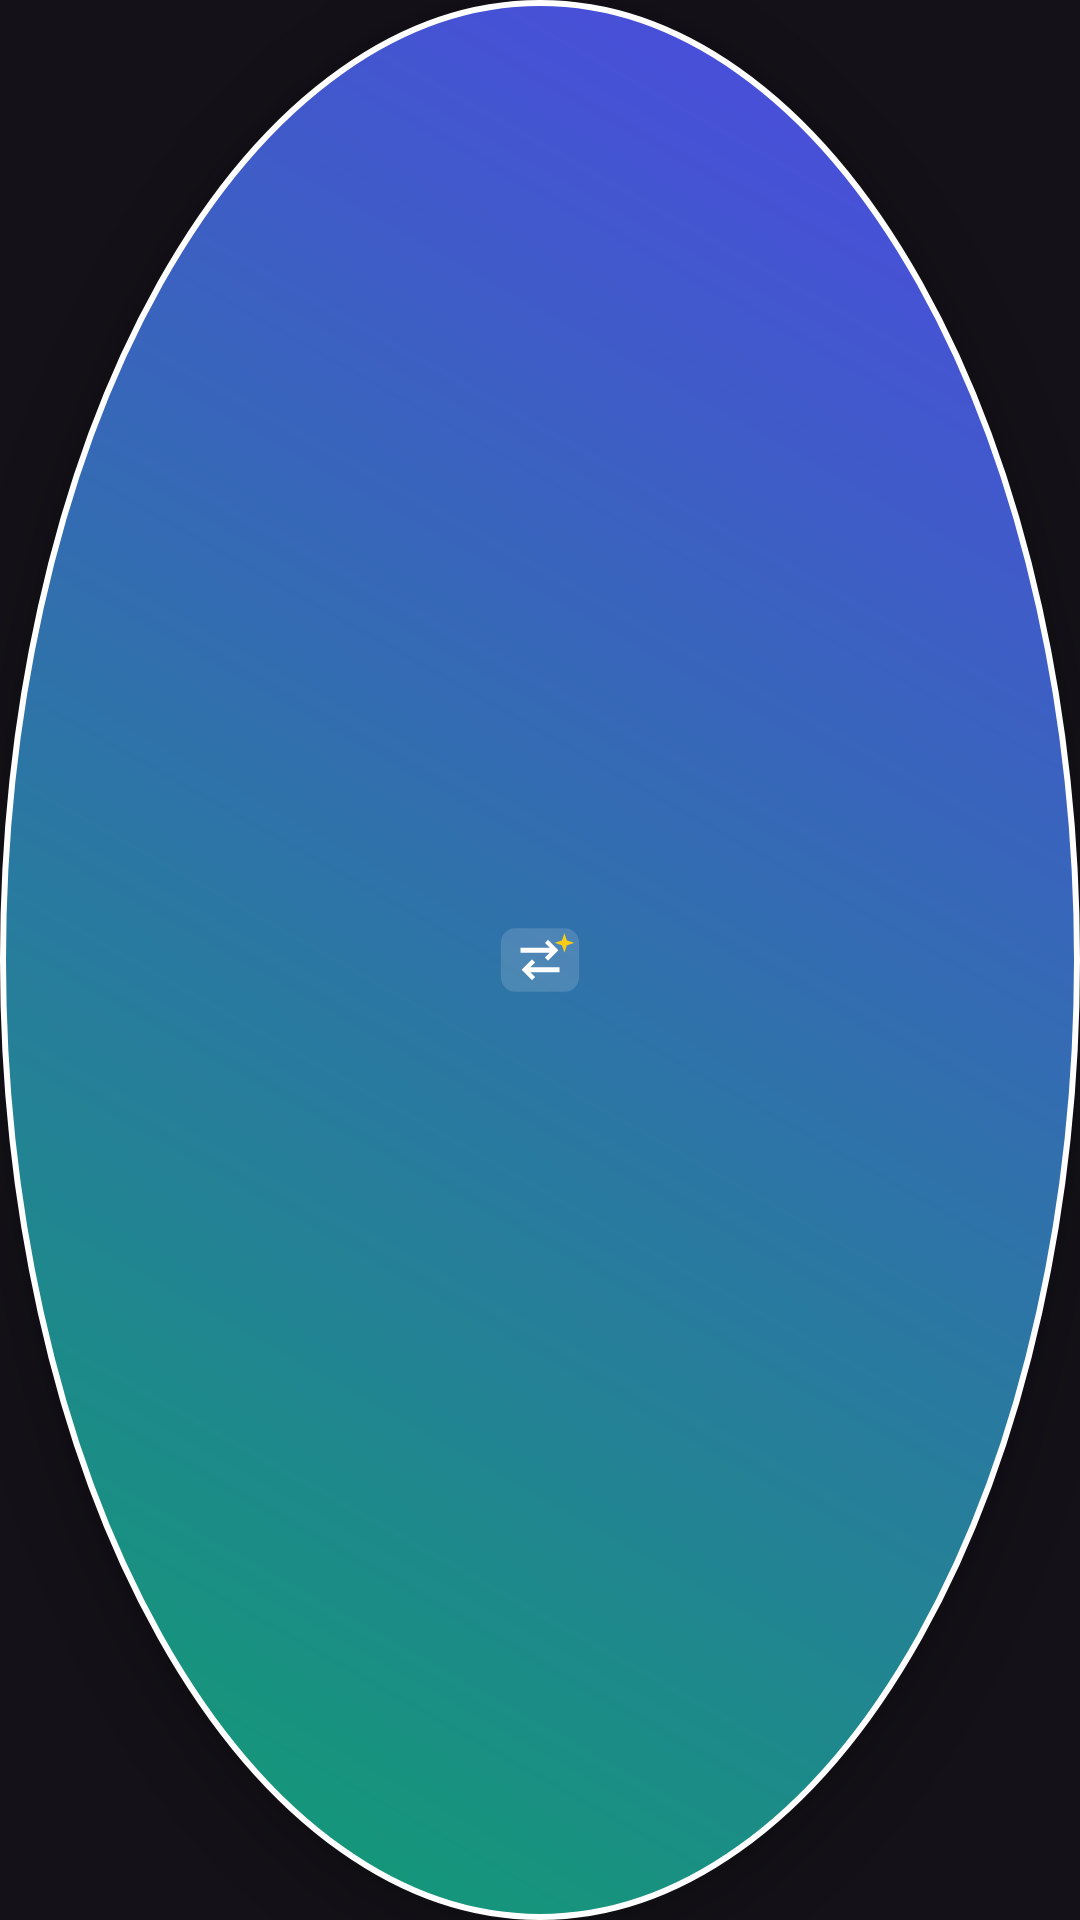

Here is an Android app screen rendered from its layout file. Give the layout XML and the strings, colors and styles it references.
<!-- AndroidManifest.xml: application theme Theme.BnEngAssistant -->
<!-- res/layout/floating_bubble.xml -->
<?xml version="1.0" encoding="utf-8"?>
<FrameLayout xmlns:android="http://schemas.android.com/apk/res/android"
    android:layout_width="44dp"
    android:layout_height="44dp"
    android:background="@drawable/rounded_brand_bg"
    android:elevation="10dp">

    <ImageView
        android:id="@+id/ivBubbleLogo"
        android:layout_width="44dp"
        android:layout_height="44dp"
        android:layout_gravity="center"
        android:contentDescription="BN-ENG AI Assistant"
        android:scaleType="centerInside"
        android:src="@drawable/ic_launcher_foreground" />
</FrameLayout>
<!-- resources referenced by this layout -->
<resources>
  <!-- drawable ic_launcher_foreground (drawable) -->
  <?xml version="1.0" encoding="utf-8"?>
  <vector xmlns:android="http://schemas.android.com/apk/res/android"
      android:width="108dp"
      android:height="108dp"
      android:viewportWidth="108"
      android:viewportHeight="108">
  
      
      <path
          android:fillColor="#25FFFFFF"
          android:pathData="M34,28h40a12,12 0 0,1 12,12v28a12,12 0 0,1 -12,12h-40a12,12 0 0,1 -12,-12v-28a12,12 0 0,1 12,-12z" />
  
      
      <path
          android:fillColor="#FFFFFF"
          android:pathData="M38,44h24l-4,-4l2.5,-2.5l8.5,8.5l-8.5,8.5l-2.5,-2.5l4,-4h-24z" />
  
      
      <path
          android:fillColor="#FFFFFF"
          android:pathData="M70,64h-24l4,4l-2.5,2.5l-8.5,-8.5l8.5,-8.5l2.5,2.5l-4,4h24z" />
  
      
      <path
          android:fillColor="#FACC15"
          android:pathData="M74,32L76,38L82,40L76,42L74,48L72,42L66,40L72,38Z" />
  
  </vector>
  <!-- drawable rounded_brand_bg (drawable) -->
  <?xml version="1.0" encoding="utf-8"?>
  <shape xmlns:android="http://schemas.android.com/apk/res/android"
      android:shape="oval">
      <gradient
          android:startColor="#0E9F6E"
          android:endColor="#4F46E5"
          android:angle="45" />
      <stroke
          android:width="2dp"
          android:color="#FFFFFF" />
  </shape>
  <style name="Theme.BnEngAssistant" parent="Theme.Material3.Dark.NoActionBar">
          <item name="colorPrimary">@color/primary</item>
          <item name="colorSecondary">@color/accent</item>
          <item name="android:statusBarColor">@color/background</item>
          <item name="android:navigationBarColor">@color/background</item>
      </style>
  <color name="primary">#0E9F6E</color>
  <color name="accent">#4F46E5</color>
  <color name="background">#0F172A</color>
</resources>
